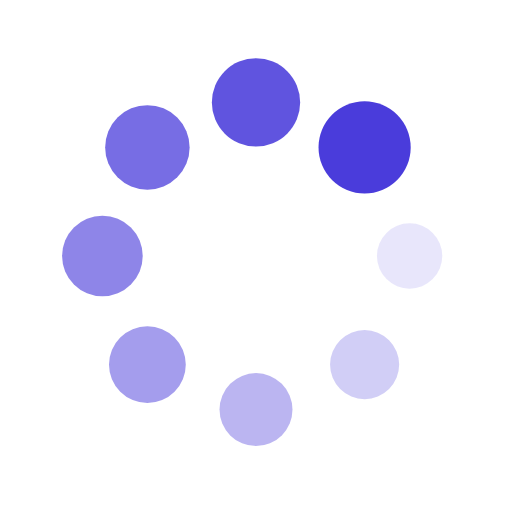
t = 0.00 s
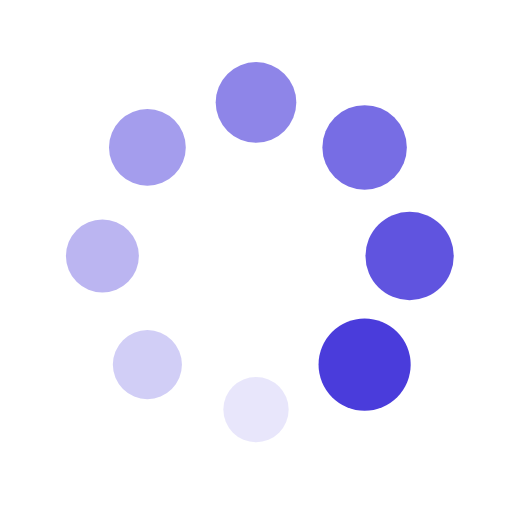
t = 0.25 s
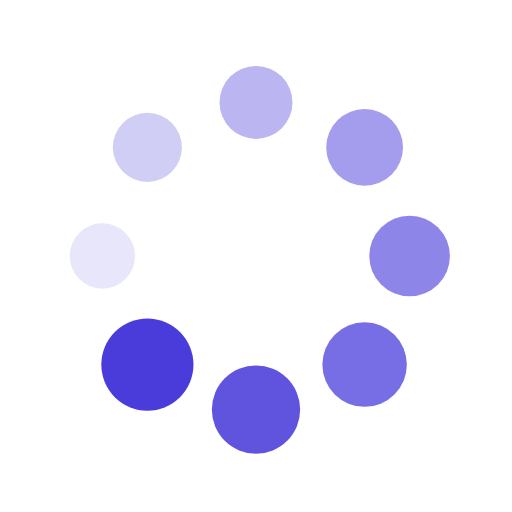
t = 0.50 s
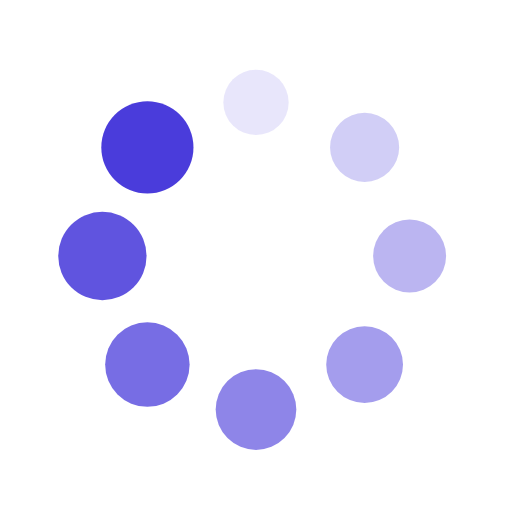
t = 0.75 s

The animated SVG that drew these frames (rendered in a browser with its animation timeline set to each time). Animation: 16 SMIL elements (animate=8,animateTransform=8); one cycle of 1.00 s, repeats indefinitely.

<?xml version="1.0" encoding="utf-8"?>
<svg xmlns="http://www.w3.org/2000/svg" xmlns:xlink="http://www.w3.org/1999/xlink" style="margin: auto; background: rgb(255, 255, 255,0); display: block; shape-rendering: auto;" width="200px" height="200px" viewBox="0 0 100 100" preserveAspectRatio="xMidYMid">
<g transform="translate(80,50)">
<g transform="rotate(0)">
<circle cx="0" cy="0" r="6" fill="#4a3cdb" fill-opacity="1">
  <animateTransform attributeName="transform" type="scale" begin="-0.875s" values="1.5 1.5;1 1" keyTimes="0;1" dur="1s" repeatCount="indefinite"></animateTransform>
  <animate attributeName="fill-opacity" keyTimes="0;1" dur="1s" repeatCount="indefinite" values="1;0" begin="-0.875s"></animate>
</circle>
</g>
</g><g transform="translate(71.21320343559643,71.21320343559643)">
<g transform="rotate(45)">
<circle cx="0" cy="0" r="6" fill="#4a3cdb" fill-opacity="0.875">
  <animateTransform attributeName="transform" type="scale" begin="-0.75s" values="1.5 1.5;1 1" keyTimes="0;1" dur="1s" repeatCount="indefinite"></animateTransform>
  <animate attributeName="fill-opacity" keyTimes="0;1" dur="1s" repeatCount="indefinite" values="1;0" begin="-0.75s"></animate>
</circle>
</g>
</g><g transform="translate(50,80)">
<g transform="rotate(90)">
<circle cx="0" cy="0" r="6" fill="#4a3cdb" fill-opacity="0.75">
  <animateTransform attributeName="transform" type="scale" begin="-0.625s" values="1.5 1.5;1 1" keyTimes="0;1" dur="1s" repeatCount="indefinite"></animateTransform>
  <animate attributeName="fill-opacity" keyTimes="0;1" dur="1s" repeatCount="indefinite" values="1;0" begin="-0.625s"></animate>
</circle>
</g>
</g><g transform="translate(28.786796564403577,71.21320343559643)">
<g transform="rotate(135)">
<circle cx="0" cy="0" r="6" fill="#4a3cdb" fill-opacity="0.625">
  <animateTransform attributeName="transform" type="scale" begin="-0.5s" values="1.5 1.5;1 1" keyTimes="0;1" dur="1s" repeatCount="indefinite"></animateTransform>
  <animate attributeName="fill-opacity" keyTimes="0;1" dur="1s" repeatCount="indefinite" values="1;0" begin="-0.5s"></animate>
</circle>
</g>
</g><g transform="translate(20,50.00000000000001)">
<g transform="rotate(180)">
<circle cx="0" cy="0" r="6" fill="#4a3cdb" fill-opacity="0.5">
  <animateTransform attributeName="transform" type="scale" begin="-0.375s" values="1.5 1.5;1 1" keyTimes="0;1" dur="1s" repeatCount="indefinite"></animateTransform>
  <animate attributeName="fill-opacity" keyTimes="0;1" dur="1s" repeatCount="indefinite" values="1;0" begin="-0.375s"></animate>
</circle>
</g>
</g><g transform="translate(28.78679656440357,28.786796564403577)">
<g transform="rotate(225)">
<circle cx="0" cy="0" r="6" fill="#4a3cdb" fill-opacity="0.375">
  <animateTransform attributeName="transform" type="scale" begin="-0.25s" values="1.5 1.5;1 1" keyTimes="0;1" dur="1s" repeatCount="indefinite"></animateTransform>
  <animate attributeName="fill-opacity" keyTimes="0;1" dur="1s" repeatCount="indefinite" values="1;0" begin="-0.25s"></animate>
</circle>
</g>
</g><g transform="translate(49.99999999999999,20)">
<g transform="rotate(270)">
<circle cx="0" cy="0" r="6" fill="#4a3cdb" fill-opacity="0.25">
  <animateTransform attributeName="transform" type="scale" begin="-0.125s" values="1.5 1.5;1 1" keyTimes="0;1" dur="1s" repeatCount="indefinite"></animateTransform>
  <animate attributeName="fill-opacity" keyTimes="0;1" dur="1s" repeatCount="indefinite" values="1;0" begin="-0.125s"></animate>
</circle>
</g>
</g><g transform="translate(71.21320343559643,28.78679656440357)">
<g transform="rotate(315)">
<circle cx="0" cy="0" r="6" fill="#4a3cdb" fill-opacity="0.125">
  <animateTransform attributeName="transform" type="scale" begin="0s" values="1.5 1.5;1 1" keyTimes="0;1" dur="1s" repeatCount="indefinite"></animateTransform>
  <animate attributeName="fill-opacity" keyTimes="0;1" dur="1s" repeatCount="indefinite" values="1;0" begin="0s"></animate>
</circle>
</g>
</g>
<!-- [ldio] generated by https://loading.io/ --></svg>
